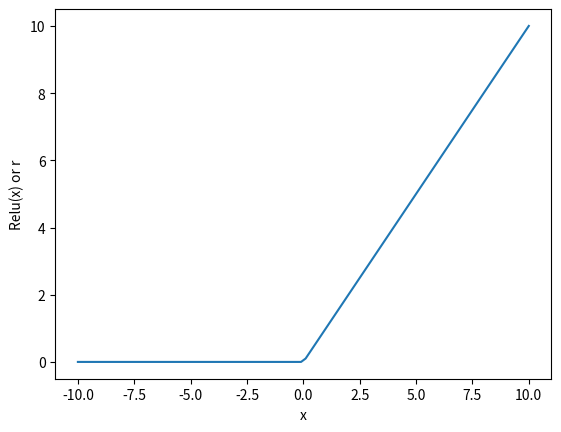

Source code (Python):
# -*- coding: utf-8 -*-
"""
Created on Sun Jul  5 20:13:44 2020

[redacted]
"""

import matplotlib.pyplot as plt 
import numpy as np 
import math 
  
x = np.linspace(-10, 10, 100) 
r = np.maximum(x,0)
plt.plot(x, r) 
plt.xlabel("x") 
plt.ylabel("Relu(x) or r") 
  
plt.show()